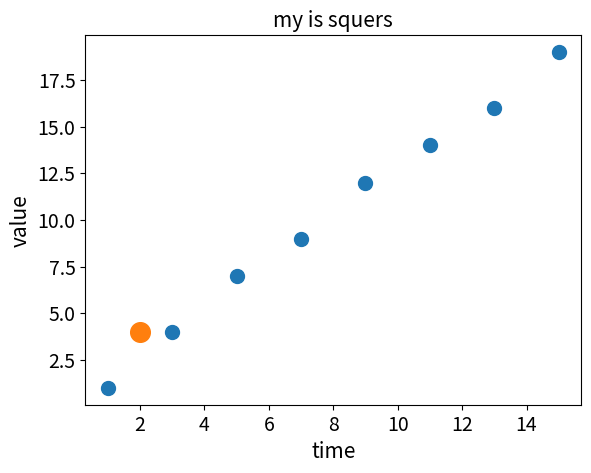

Here is the Python script that generated this plot:
#绘制散点图
import matplotlib.pyplot as plt
x_values=[1,3,5,7,9,11,13,15]
y_values=[1,4,7,9,12,14,16,19]
plt.scatter(x_values,y_values,s=100)
plt.scatter(2,4,s=200)
plt.title("my is squers",fontsize=15)
plt.xlabel("time",fontsize=15)
plt.ylabel("value",fontsize=15)
#设置刻度标记大小
plt.tick_params(axis='both',which='major',labelsize=14)
plt.show()
